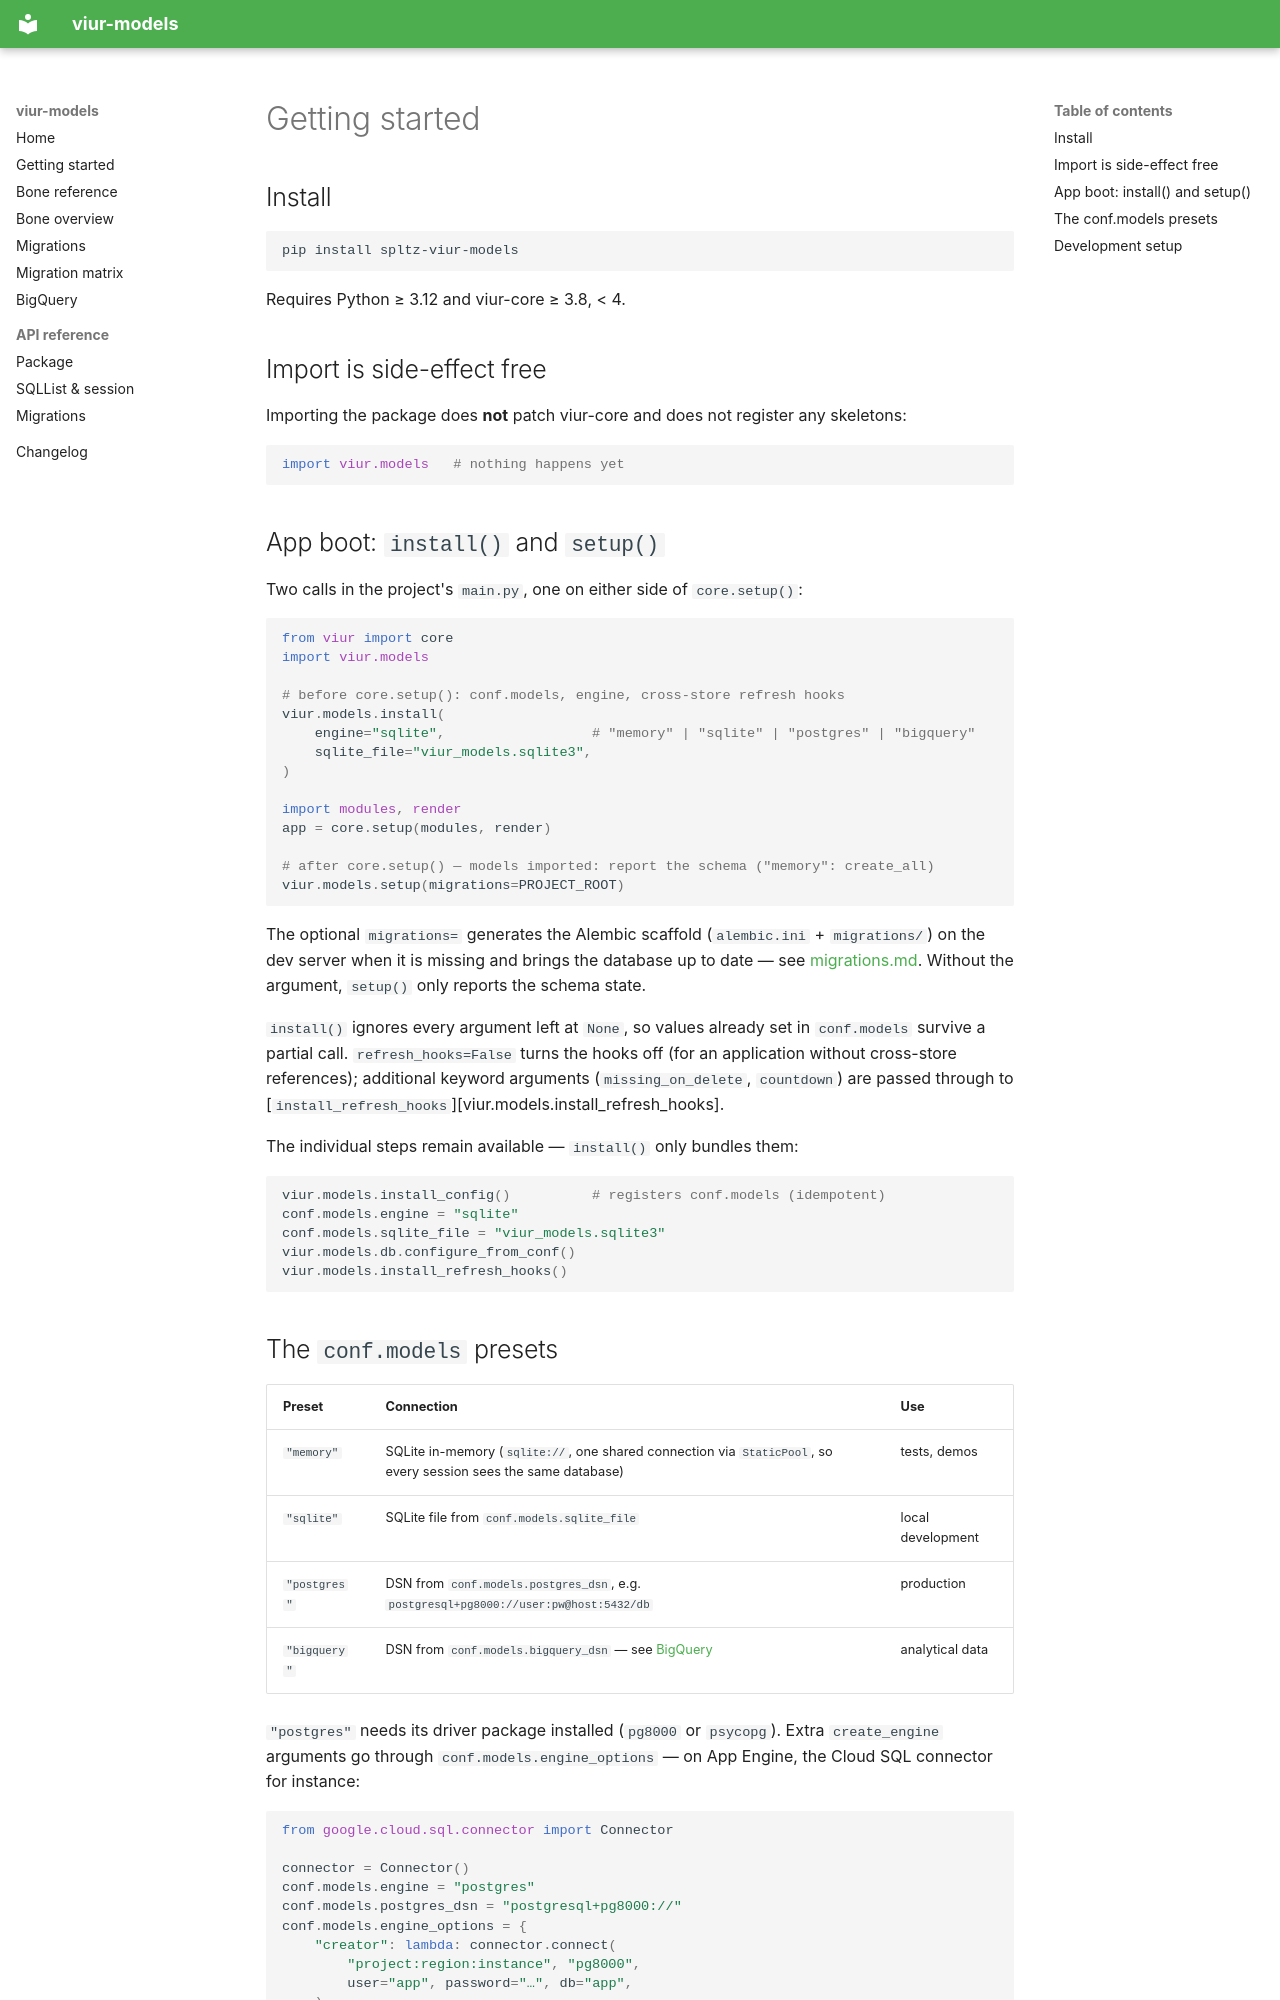

repository: sprengplatz/viur-models · page: en/getting-started/index.html · generator: mkdocs

# Getting started

## Install

```bash
pip install spltz-viur-models
```

Requires Python ≥ 3.12 and viur-core ≥ 3.8, < 4.

## Import is side-effect free

Importing the package does **not** patch viur-core and does not register
any skeletons:

```python
import viur.models   # nothing happens yet
```

## App boot: `install()` and `setup()`

Two calls in the project's `main.py`, one on either side of `core.setup()`:

```python
from viur import core
import viur.models

# before core.setup(): conf.models, engine, cross-store refresh hooks
viur.models.install(
    engine="sqlite",                  # "memory" | "sqlite" | "postgres" | "bigquery"
    sqlite_file="viur_models.sqlite3",
)

import modules, render
app = core.setup(modules, render)

# after core.setup() — models imported: report the schema ("memory": create_all)
viur.models.setup(migrations=PROJECT_ROOT)
```

The optional `migrations=` generates the Alembic scaffold (`alembic.ini` +
`migrations/`) on the dev server when it is missing and brings the database
up to date — see [migrations.md](migrations.md). Without the argument,
`setup()` only reports the schema state.

`install()` ignores every argument left at `None`, so values already set in
`conf.models` survive a partial call. `refresh_hooks=False` turns the hooks
off (for an application without cross-store references); additional keyword
arguments (`missing_on_delete`, `countdown`) are passed through to
[`install_refresh_hooks`][viur.models.install_refresh_hooks].

The individual steps remain available — `install()` only bundles them:

```python
viur.models.install_config()          # registers conf.models (idempotent)
conf.models.engine = "sqlite"
conf.models.sqlite_file = "viur_models.sqlite3"
viur.models.db.configure_from_conf()
viur.models.install_refresh_hooks()
```
